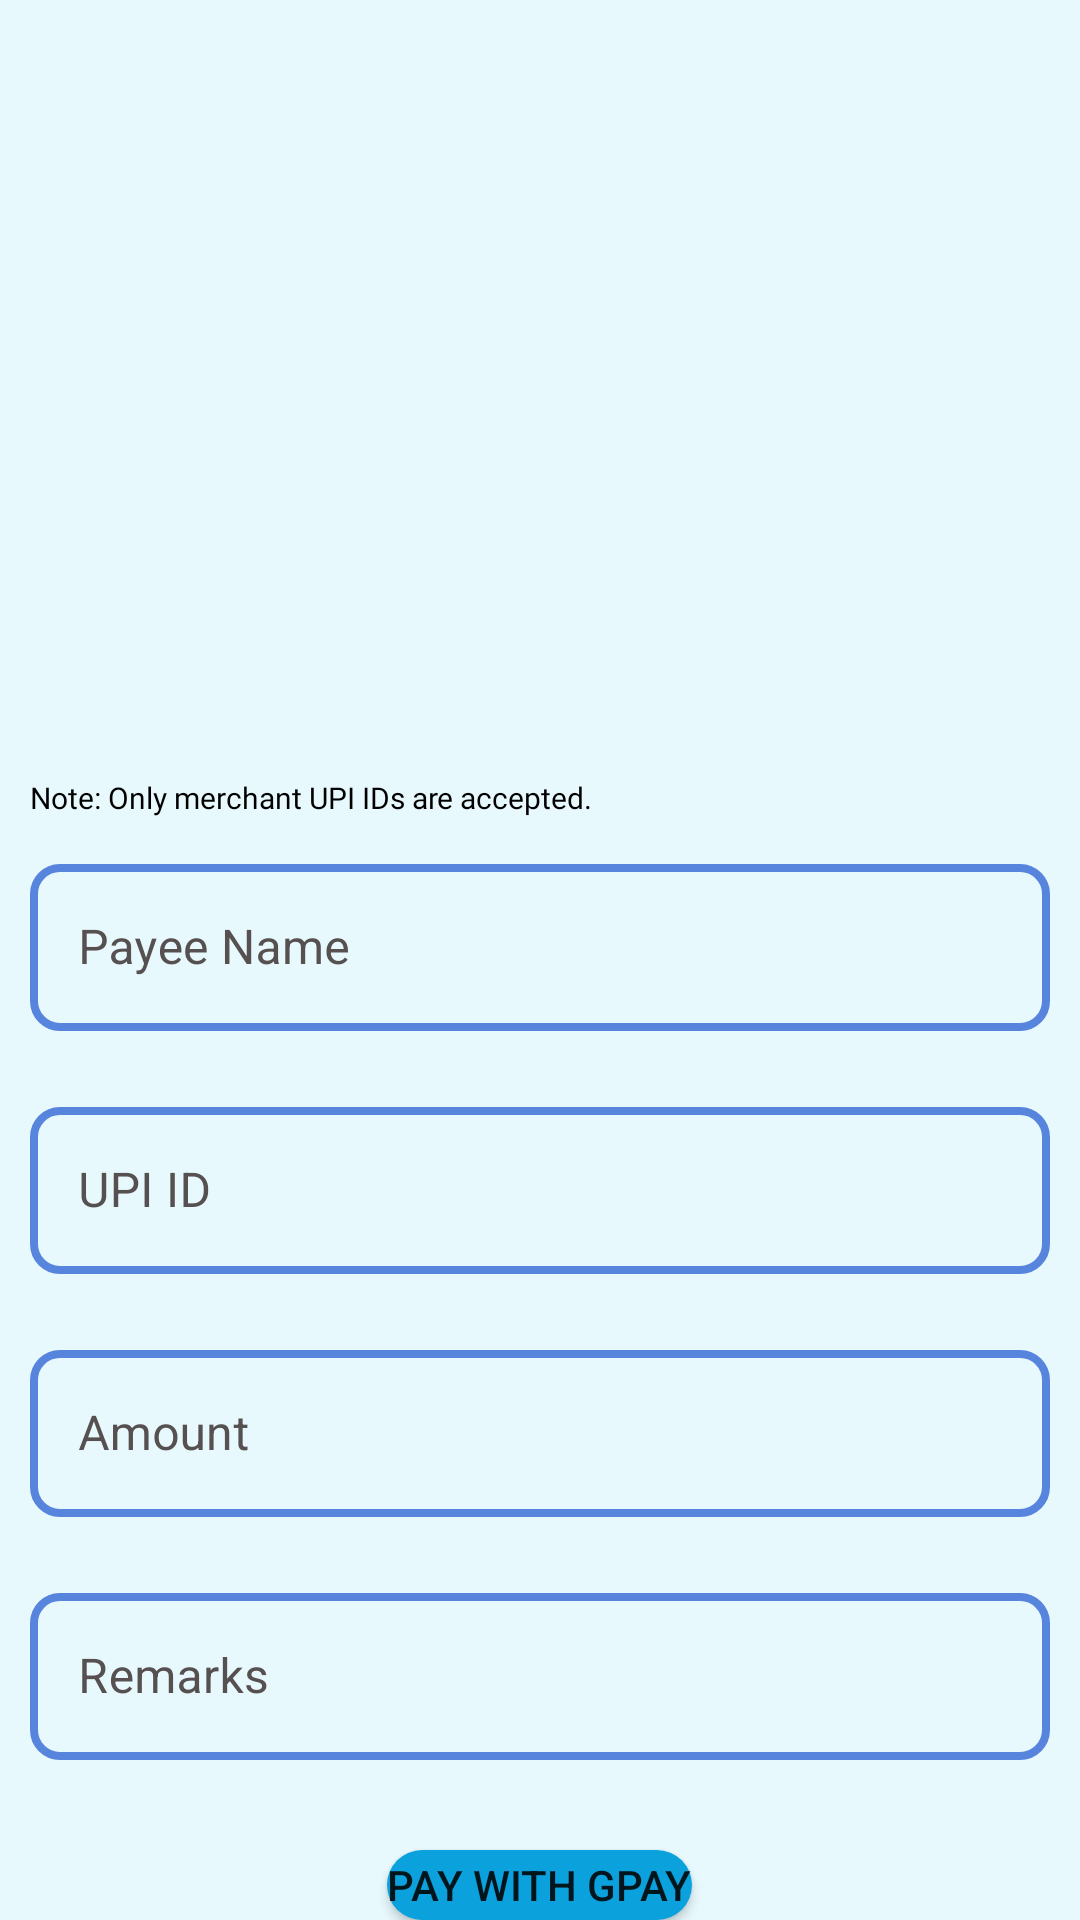

Android layout source for this screen:
<!-- AndroidManifest.xml: application theme Theme.Minips -->
<!-- res/layout/activity_upi_payment.xml -->
<?xml version="1.0" encoding="utf-8"?>
<LinearLayout xmlns:android="http://schemas.android.com/apk/res/android"
    xmlns:app="http://schemas.android.com/apk/res-auto"
    xmlns:tools="http://schemas.android.com/tools"
    android:layout_width="match_parent"
    android:layout_height="match_parent"
    android:orientation="vertical"
    android:background="@color/bg_color"
    tools:context=".activities.UpiPayment">


    <ImageView
        android:id="@+id/imageView2"
        android:layout_width="318dp"
        android:layout_height="259dp"
        android:layout_gravity="center"
        app:layout_constraintEnd_toEndOf="parent"
        app:layout_constraintStart_toStartOf="parent"
        app:layout_constraintTop_toTopOf="parent"
        app:srcCompat="@drawable/upi_logo" />

    <TextView
        android:layout_width="match_parent"
        android:layout_height="wrap_content"
        android:layout_marginLeft="10dp"
        android:text="Note: Only merchant UPI IDs are accepted."
        android:textColor="@color/black"
        android:textSize="10sp"
        android:fontFamily="@font/inter_medium"/>

    <com.google.android.material.textfield.TextInputLayout
        android:layout_width="match_parent"
        android:layout_height="wrap_content"
        style="@style/TextInputLayoutStyle"
        android:layout_margin="10dp">

        <com.google.android.material.textfield.TextInputEditText
            android:id="@+id/payeeNameET"
            android:layout_width="match_parent"
            android:layout_height="wrap_content"
            android:hint="Payee Name"
            android:inputType="text"/>

    </com.google.android.material.textfield.TextInputLayout>

    <com.google.android.material.textfield.TextInputLayout
        android:layout_width="match_parent"
        android:layout_height="wrap_content"
        style="@style/TextInputLayoutStyle"
        android:layout_margin="10dp">

        <com.google.android.material.textfield.TextInputEditText
            android:id="@+id/payeeIdET"
            android:layout_width="match_parent"
            android:layout_height="wrap_content"
            android:hint="UPI ID"
            android:inputType="text"/>

    </com.google.android.material.textfield.TextInputLayout>

    <com.google.android.material.textfield.TextInputLayout
        android:layout_width="match_parent"
        android:layout_height="wrap_content"
        style="@style/TextInputLayoutStyle"
        android:layout_margin="10dp">

        <com.google.android.material.textfield.TextInputEditText
            android:id="@+id/payeeAmountET"
            android:layout_width="match_parent"
            android:layout_height="wrap_content"
            android:hint="Amount"
            android:inputType="number"/>

    </com.google.android.material.textfield.TextInputLayout>

    <com.google.android.material.textfield.TextInputLayout
        android:layout_width="match_parent"
        android:layout_height="wrap_content"
        style="@style/TextInputLayoutStyle"
        android:layout_margin="10dp">

        <com.google.android.material.textfield.TextInputEditText
            android:id="@+id/payeeRemarkET"
            android:layout_width="match_parent"
            android:layout_height="wrap_content"
            android:hint="Remarks"
            android:inputType="text"/>

    </com.google.android.material.textfield.TextInputLayout>

    <Button
        android:id="@+id/makePaymentBtn"
        android:layout_height="wrap_content"
        android:layout_width="wrap_content"
        android:layout_marginTop="20dp"
        android:layout_gravity="center"
        android:text="Pay with GPay"
        android:background="@drawable/button_style"
        app:backgroundTint="@color/head_color"/>



</LinearLayout>
<!-- resources referenced by this layout -->
<resources>
  <color name="bg_color">#E8F9FD</color>
  <color name="black">#FF000000</color>
  <color name="head_color">#0AA1DD</color>
  <!-- drawable button_style (drawable) -->
  <?xml version="1.0" encoding="utf-8"?>
  <selector xmlns:android="http://schemas.android.com/apk/res/android">
      <item>
          <shape xmlns:android="http://schemas.android.com/apk/res/android" android:shape="rectangle">
              <solid android:color="@color/addBtnBG" />
              <corners android:radius="200dp" />
          </shape>
      </item>
  </selector>
  <style name="TextInputLayoutStyle" parent="Widget.MaterialComponents.TextInputLayout.OutlinedBox">
          <item name="boxStrokeColor">#5784DC</item>
          <item name="boxStrokeWidth">2.5dp</item>
          <item name="hintTextColor">#5784DC</item>
          <item name="android:textColorHint">#565050</item>
          <item name="boxCornerRadiusBottomEnd">10dp</item>
          <item name="boxCornerRadiusBottomStart">10dp</item>
          <item name="boxCornerRadiusTopStart">10dp</item>
          <item name="boxCornerRadiusTopEnd">10dp</item>
      </style>
  <style name="Theme.Minips" parent="Theme.MaterialComponents.DayNight.DarkActionBar">
          
          <item name="colorPrimary">@color/purple_500</item>
          <item name="colorPrimaryVariant">@color/purple_700</item>
          <item name="colorOnPrimary">@color/white</item>
          
          <item name="colorSecondary">@color/teal_200</item>
          <item name="colorSecondaryVariant">@color/teal_700</item>
          <item name="colorOnSecondary">@color/black</item>
          
          <item name="android:statusBarColor" tools:targetApi="l">"@color/black"</item>
          
      </style>
  <color name="addBtnBG">#00B9E8</color>
  <color name="purple_500">#FF6200EE</color>
  <color name="purple_700">#FF3700B3</color>
  <color name="white">#FFFFFFFF</color>
  <color name="teal_200">#FF03DAC5</color>
  <color name="teal_700">#FF018786</color>
</resources>
